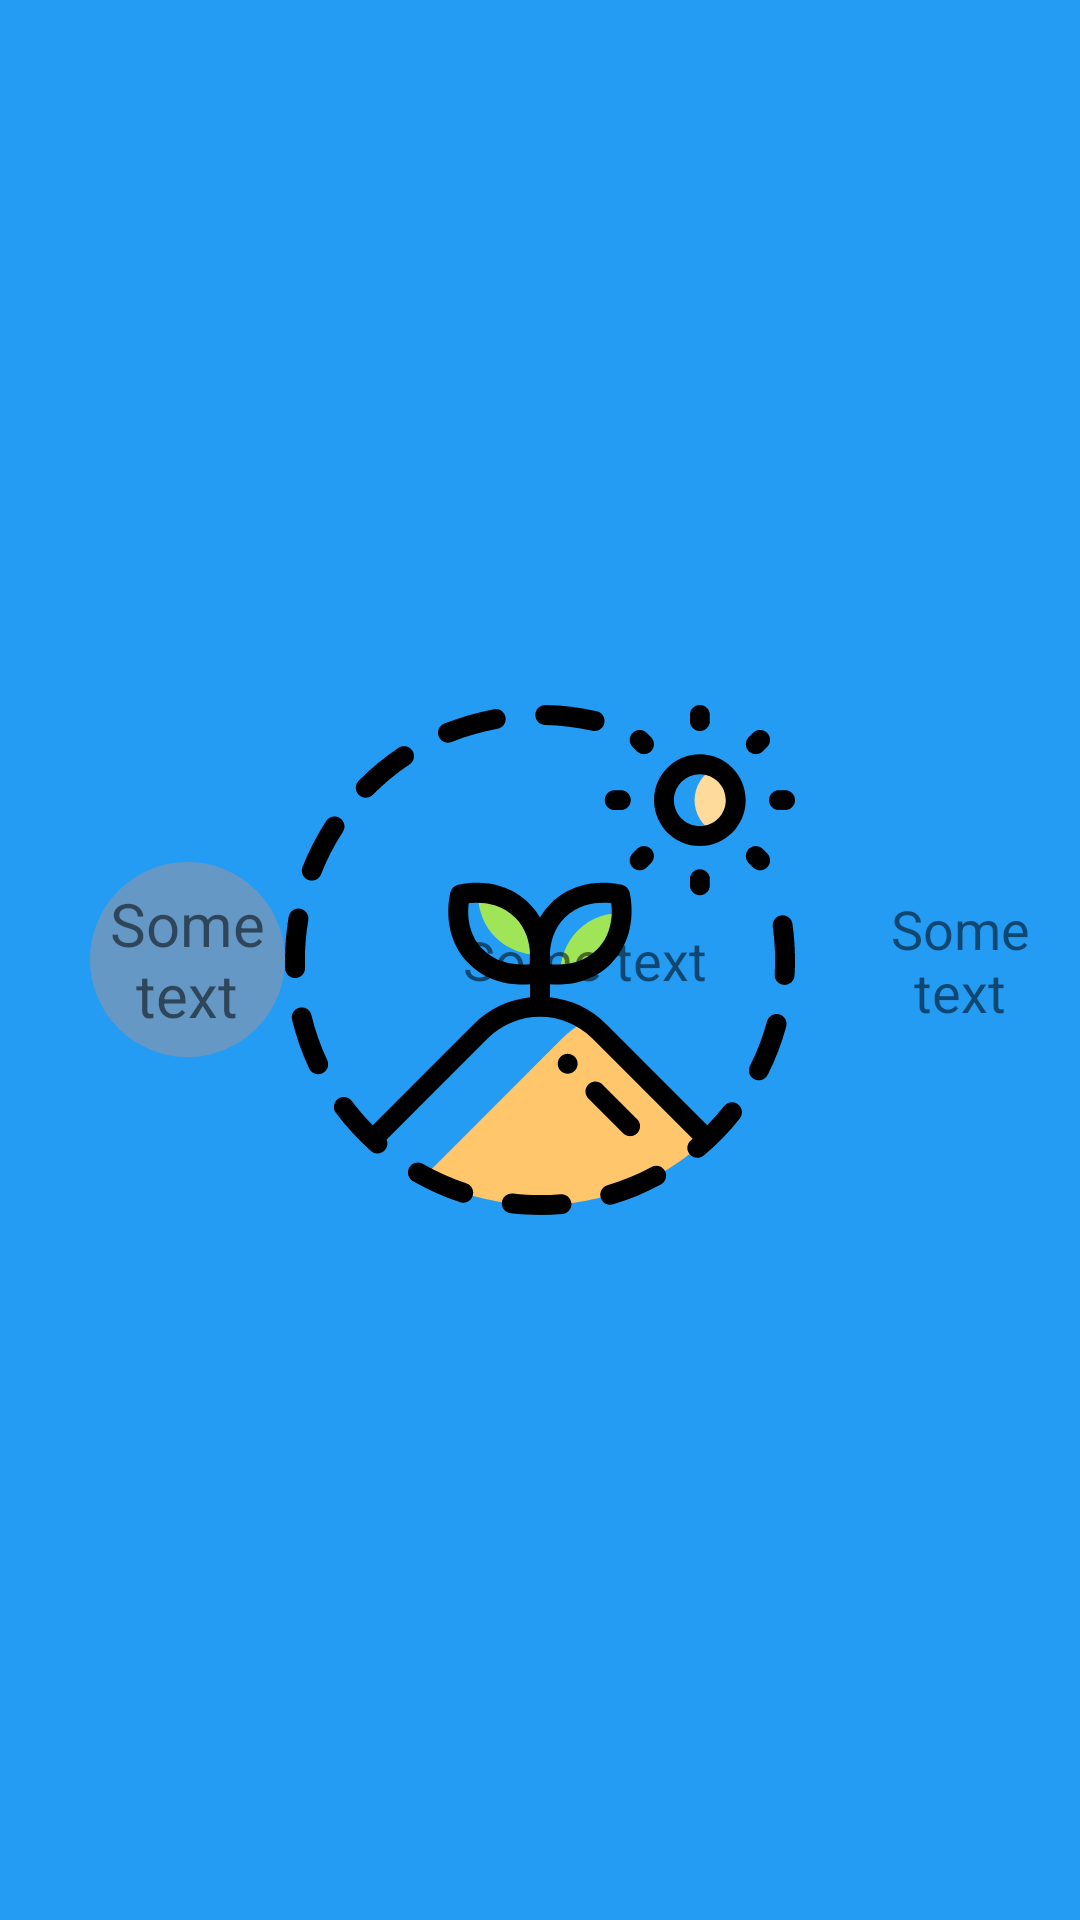

The Android layout XML behind this screen, and the referenced resources:
<!-- AndroidManifest.xml: application theme SplashScreenTheme -->
<!-- res/layout/fragment_earthquake_list.xml -->
<?xml version="1.0" encoding="utf-8"?>

<LinearLayout xmlns:android="http://schemas.android.com/apk/res/android"
    android:layout_width="match_parent"
    android:layout_height="wrap_content"
    android:orientation="horizontal"
    android:id="@+id/earthquake_parent_layout"
    android:paddingBottom="7dp"
    android:paddingTop="7dp">

    <TextView
        android:id="@+id/textViewMagnitude"
        android:layout_width="65dp"
        android:layout_height="65dp"
        android:layout_marginStart="30dp"
        android:background="@drawable/magnitude_circle"
        android:gravity="center"
        android:layout_gravity="center"
        android:text="Some text"
        android:textAlignment="center"
        android:textSize="20sp" />

    <TextView
        android:id="@+id/textViewLocation"
        android:layout_width="140dp"
        android:layout_height="wrap_content"
        android:layout_marginStart="30dp"
        android:text="Some text"
        android:textSize="18sp"
        android:layout_gravity="center_vertical"
        android:gravity="center"
        android:textAlignment="center"/>

    <TextView
        android:layout_marginStart="20dp"
        android:id="@+id/textViewTime"
        android:layout_width="wrap_content"
        android:layout_height="wrap_content"
        android:text="Some text"
        android:textSize="18sp"
        android:gravity="center"
        android:layout_gravity="center_vertical"
        android:layout_marginEnd="5dp"/>


</LinearLayout>
<!-- resources referenced by this layout -->
<resources>
  <!-- drawable magnitude_circle (drawable) -->
  <?xml version="1.0" encoding="utf-8"?>
  
  <shape xmlns:android="http://schemas.android.com/apk/res/android"
      android:shape="oval">
      <solid android:color="@color/magnitude1" />
      <size
          android:width="36dp"
          android:height="36dp" />
      <corners android:radius="18dp" />
  </shape>
  <style name="SplashScreenTheme" parent="Theme.MaterialComponents.Light.NoActionBar">
          <item name="android:windowBackground">@drawable/splash_image</item>
          <item name="android:statusBarColor">@color/colorAccent</item>
      </style>&gt;
  <color name="magnitude1">#6698C5</color>
  <!-- drawable splash_image (drawable) -->
  <?xml version="1.0" encoding="utf-8"?>
  <layer-list xmlns:android="http://schemas.android.com/apk/res/android">
  
      <item android:drawable="@color/colorAccent"/>
      <item android:drawable="@drawable/ic_splashicon"
          android:gravity="center"/>
  </layer-list>
  <color name="colorAccent">#249CF4</color>
  <!-- drawable ic_splashicon: vector/xml drawable (drawable, 10162 chars, omitted) -->
</resources>
